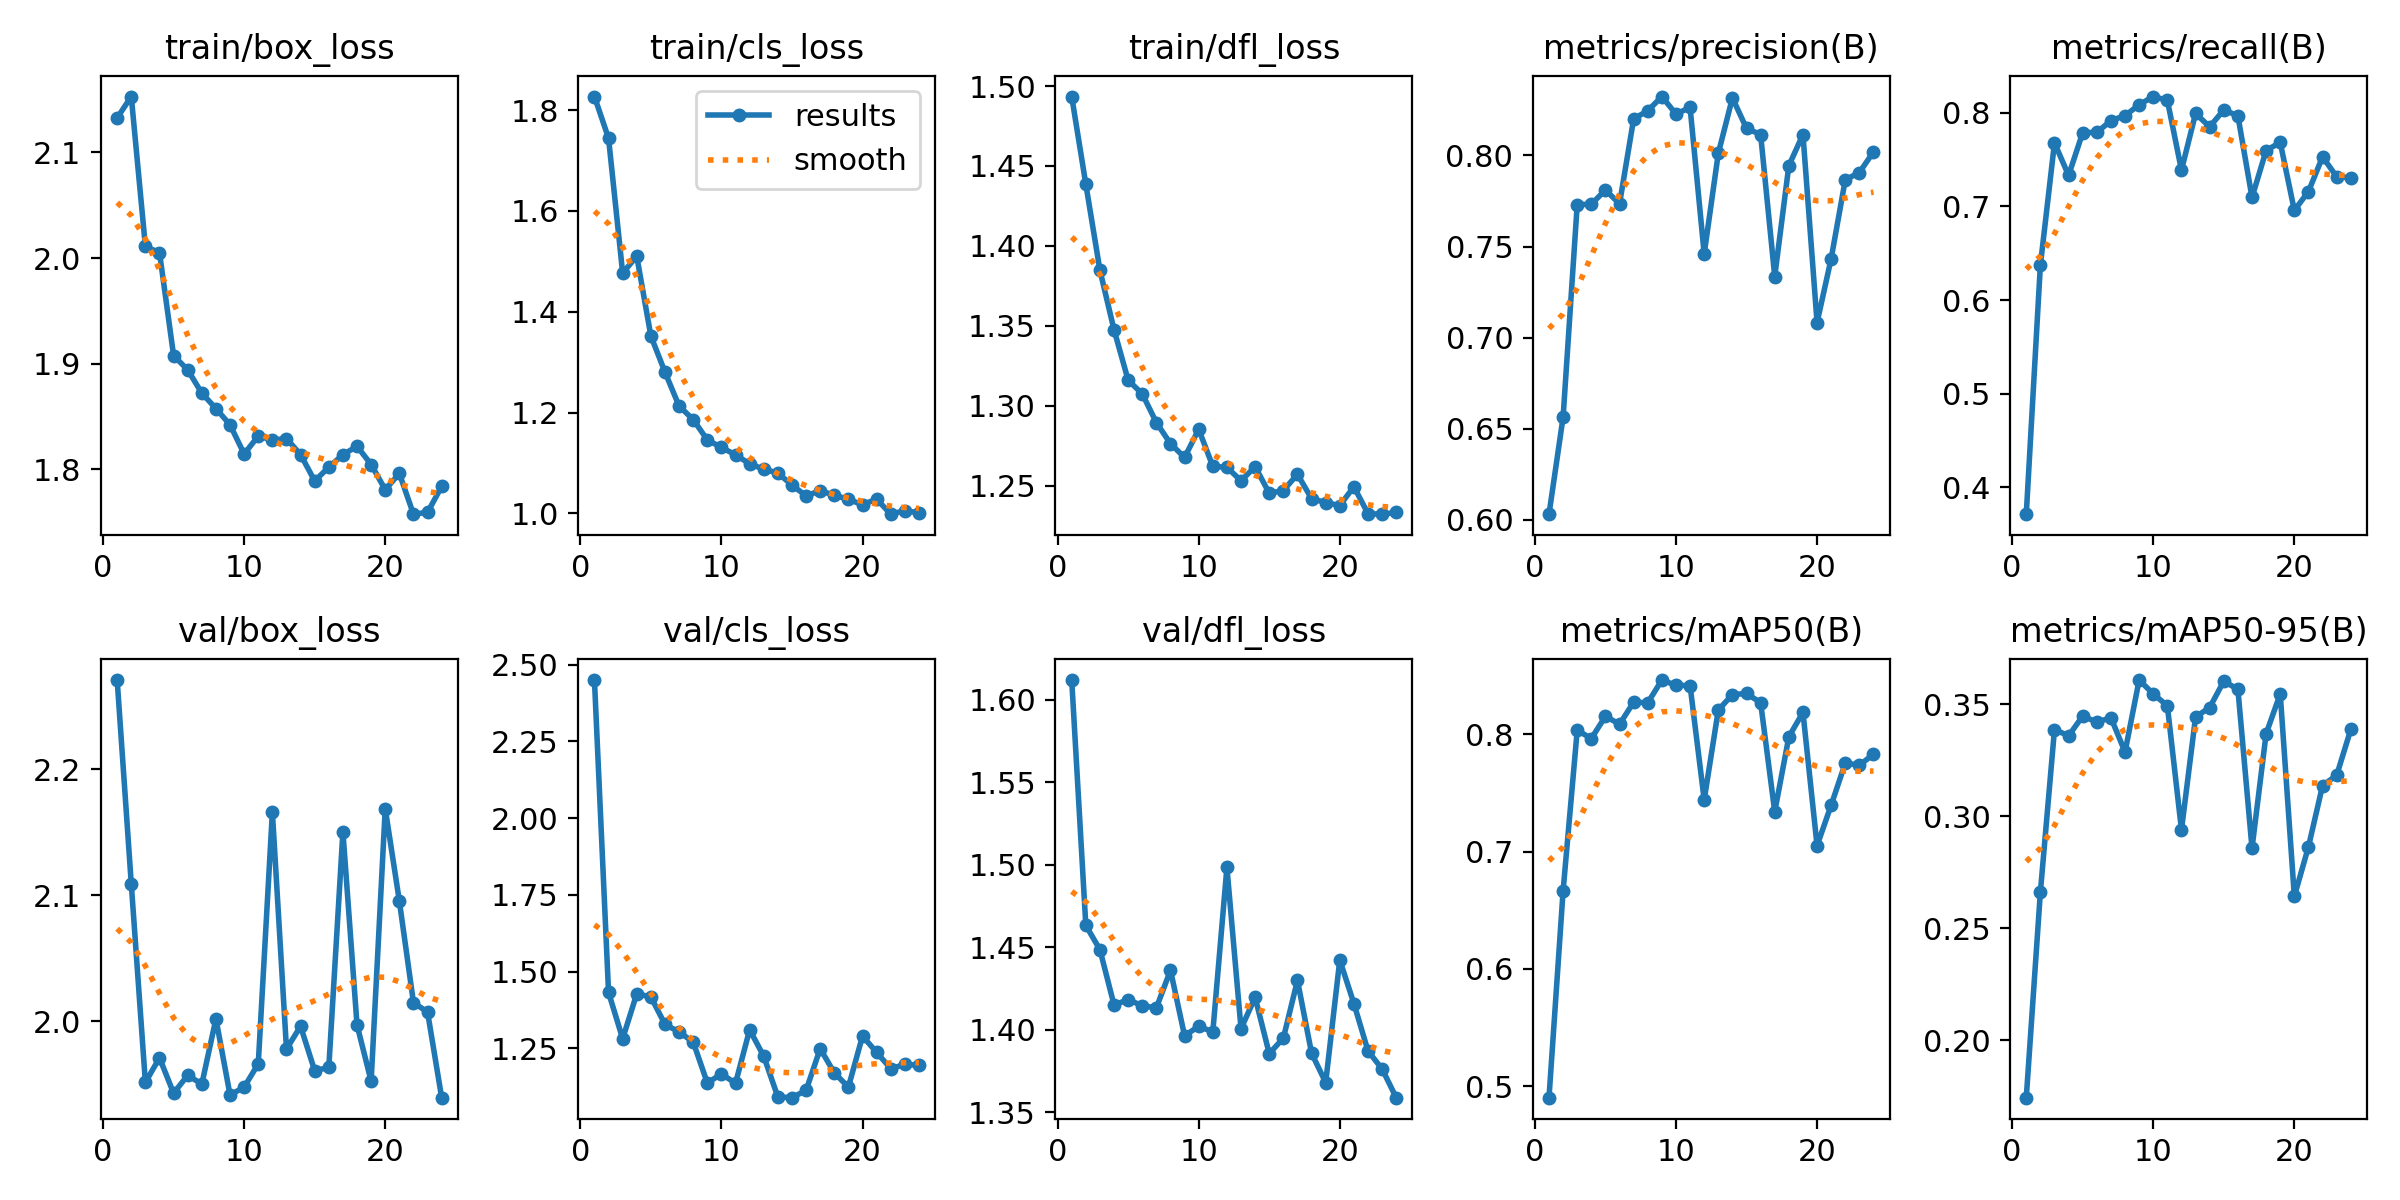

Data behind this chart, as committed beside it:
epoch, time, train/box_loss, train/cls_loss, train/dfl_loss, metrics/precision(B), metrics/recall(B), metrics/mAP50(B), metrics/mAP50-95(B), val/box_loss, val/cls_loss, val/dfl_loss, lr/pg0, lr/pg1, lr/pg2
1, 138.3, 2.133, 1.827, 1.493, 0.6032, 0.3711, 0.4904, 0.1744, 2.271, 2.449, 1.612, 0.06683, 9.95261e-06, 9.95261e-06
2, 271, 2.153, 1.744, 1.439, 0.6564, 0.6373, 0.6665, 0.2661, 2.109, 1.432, 1.463, 0.03351, 1.97551e-05, 1.97551e-05
3, 404.6, 2.011, 1.477, 1.385, 0.773, 0.768, 0.8033, 0.3387, 1.951, 1.281, 1.448, 0.0001873, 2.93595e-05, 2.93595e-05
4, 537.6, 2.005, 1.51, 1.347, 0.7732, 0.7331, 0.7962, 0.3359, 1.971, 1.428, 1.415, 2.9109e-05, 2.9109e-05, 2.9109e-05
5, 671.2, 1.908, 1.352, 1.316, 0.781, 0.779, 0.8152, 0.3447, 1.943, 1.417, 1.418, 2.8812e-05, 2.8812e-05, 2.8812e-05
6, 804.4, 1.894, 1.28, 1.307, 0.7734, 0.779, 0.8084, 0.342, 1.957, 1.328, 1.414, 2.8515e-05, 2.8515e-05, 2.8515e-05
7, 937.4, 1.872, 1.213, 1.289, 0.82, 0.7918, 0.8272, 0.344, 1.95, 1.303, 1.413, 2.8218e-05, 2.8218e-05, 2.8218e-05
8, 1066, 1.858, 1.186, 1.276, 0.8245, 0.797, 0.8267, 0.3287, 2.002, 1.27, 1.436, 2.7921e-05, 2.7921e-05, 2.7921e-05
9, 1195, 1.842, 1.146, 1.268, 0.8323, 0.8087, 0.846, 0.3608, 1.941, 1.137, 1.396, 2.7624e-05, 2.7624e-05, 2.7624e-05
10, 1332, 1.815, 1.131, 1.285, 0.8227, 0.8175, 0.8416, 0.3546, 1.948, 1.166, 1.402, 2.7327e-05, 2.7327e-05, 2.7327e-05
11, 1463, 1.832, 1.116, 1.262, 0.8263, 0.8135, 0.8412, 0.3493, 1.966, 1.137, 1.399, 2.703e-05, 2.703e-05, 2.703e-05
12, 1593, 1.828, 1.098, 1.261, 0.7459, 0.7389, 0.7441, 0.294, 2.166, 1.311, 1.498, 2.6733e-05, 2.6733e-05, 2.6733e-05
13, 1723, 1.829, 1.088, 1.253, 0.8011, 0.7994, 0.8205, 0.3443, 1.978, 1.224, 1.401, 2.6436e-05, 2.6436e-05, 2.6436e-05
14, 1852, 1.814, 1.08, 1.262, 0.8315, 0.7852, 0.8336, 0.3485, 1.996, 1.092, 1.42, 2.6139e-05, 2.6139e-05, 2.6139e-05
15, 1982, 1.789, 1.056, 1.245, 0.8148, 0.8032, 0.8346, 0.3603, 1.961, 1.089, 1.385, 2.5842e-05, 2.5842e-05, 2.5842e-05
16, 2112, 1.802, 1.035, 1.247, 0.8114, 0.7968, 0.8268, 0.3567, 1.963, 1.113, 1.395, 2.5545e-05, 2.5545e-05, 2.5545e-05
17, 2244, 1.814, 1.045, 1.257, 0.7336, 0.7097, 0.7339, 0.2858, 2.15, 1.249, 1.43, 2.5248e-05, 2.5248e-05, 2.5248e-05
18, 2373, 1.822, 1.036, 1.242, 0.7944, 0.7598, 0.7977, 0.3368, 1.997, 1.17, 1.386, 2.4951e-05, 2.4951e-05, 2.4951e-05
19, 2502, 1.805, 1.028, 1.239, 0.8114, 0.7684, 0.8185, 0.3546, 1.952, 1.124, 1.368, 2.4654e-05, 2.4654e-05, 2.4654e-05
20, 2633, 1.781, 1.017, 1.237, 0.7083, 0.6958, 0.705, 0.2643, 2.169, 1.29, 1.442, 2.4357e-05, 2.4357e-05, 2.4357e-05
21, 2764, 1.796, 1.028, 1.249, 0.7434, 0.7159, 0.7395, 0.2863, 2.095, 1.237, 1.416, 2.406e-05, 2.406e-05, 2.406e-05
22, 2896, 1.758, 0.9985, 1.232, 0.7866, 0.7531, 0.7753, 0.3137, 2.015, 1.184, 1.387, 2.3763e-05, 2.3763e-05, 2.3763e-05
23, 3026, 1.759, 1.006, 1.232, 0.7906, 0.7318, 0.7735, 0.3183, 2.007, 1.197, 1.376, 2.3466e-05, 2.3466e-05, 2.3466e-05
24, 3155, 1.784, 1.001, 1.233, 0.802, 0.7306, 0.7828, 0.3387, 1.939, 1.195, 1.359, 2.3169e-05, 2.3169e-05, 2.3169e-05
